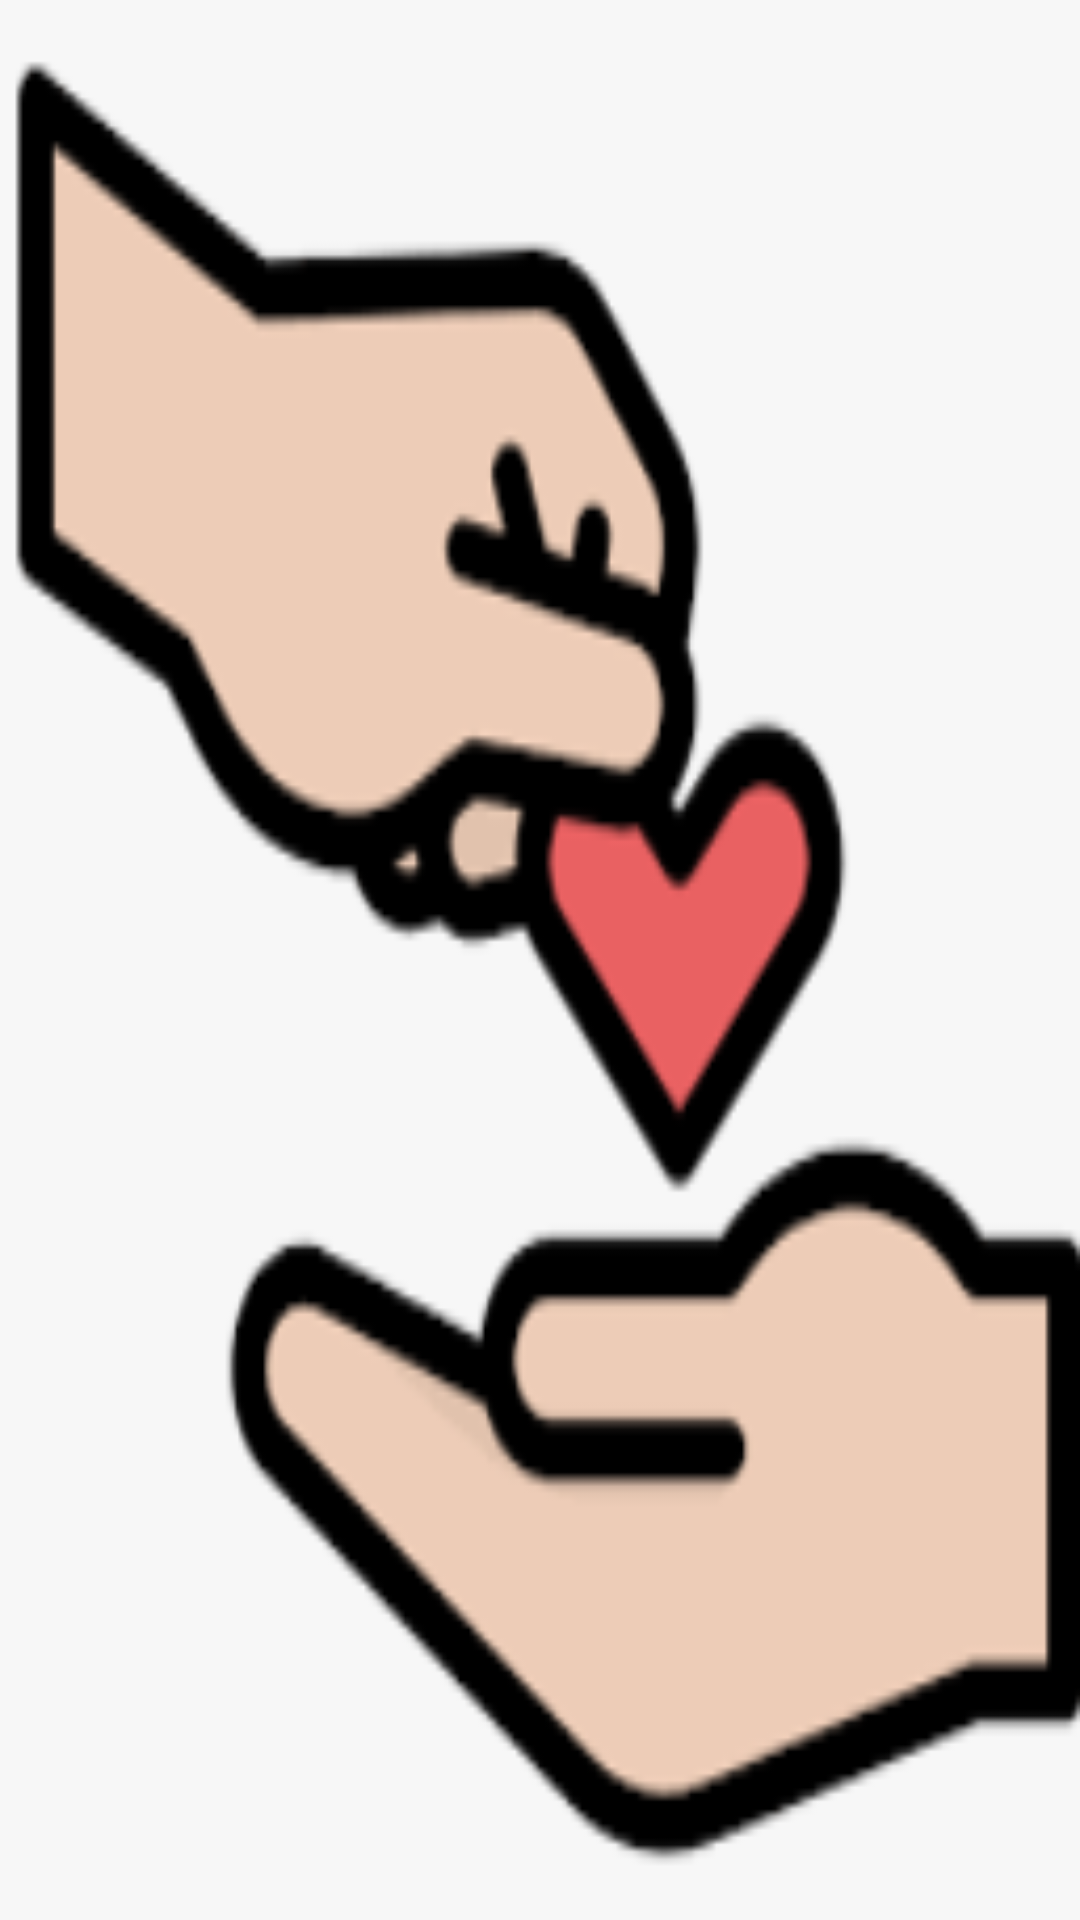

Reconstruct the res/layout file that produces this screen, plus the resources it refers to.
<!-- AndroidManifest.xml: application theme Theme.KC01 -->
<!-- res/layout/family_fragment.xml -->
<?xml version="1.0" encoding="utf-8"?>
<androidx.constraintlayout.widget.ConstraintLayout xmlns:android="http://schemas.android.com/apk/res/android"
    xmlns:app="http://schemas.android.com/apk/res-auto"
    xmlns:tools="http://schemas.android.com/tools"
    android:layout_width="match_parent"
    android:layout_height="match_parent"
    tools:context=".ui.side.family.FamilyFragment">

    <LinearLayout
        android:layout_width="match_parent"
        android:layout_height="match_parent"
        android:background="@color/mybackground">

        <LinearLayout
            android:layout_width="match_parent"
            android:layout_height="match_parent"
            android:id="@+id/image"
            android:clickable="true"
            android:background="@drawable/tribute">

            <TextView
                android:id="@+id/link_family"
                android:layout_width="match_parent"
                android:layout_height="wrap_content"
                android:clickable="true"
                android:gravity="center"
                android:textAlignment="center"
                android:textSize="22sp"
                android:textStyle="bold"
                app:layout_constraintBottom_toBottomOf="parent"
                app:layout_constraintEnd_toEndOf="parent"
                app:layout_constraintStart_toStartOf="parent"
                app:layout_constraintTop_toTopOf="parent" />
        </LinearLayout>
    </LinearLayout>
</androidx.constraintlayout.widget.ConstraintLayout>
<!-- resources referenced by this layout -->
<resources>
  <color name="mybackground">#37EA9413</color>
  <!-- drawable tribute: png bitmap (drawable, 19177 bytes) -->
  <style name="Theme.KC01" parent="Theme.MaterialComponents.DayNight.DarkActionBar">
          
          <item name="colorPrimary">@color/purple_200</item>
          <item name="colorPrimaryVariant">@color/purple_700</item>
          <item name="colorOnPrimary">@color/black</item>
          
          <item name="colorSecondary">@color/teal_200</item>
          <item name="colorSecondaryVariant">@color/teal_200</item>
          <item name="colorOnSecondary">@color/black</item>
          
          <item name="android:statusBarColor" tools:targetApi="l">?attr/colorPrimaryVariant</item>
          
      </style>
  <color name="purple_200">#B8583A</color>
  <color name="purple_700">#EF9512</color>
  <color name="black">#FF000000</color>
  <color name="teal_200">#B63005</color>
</resources>
